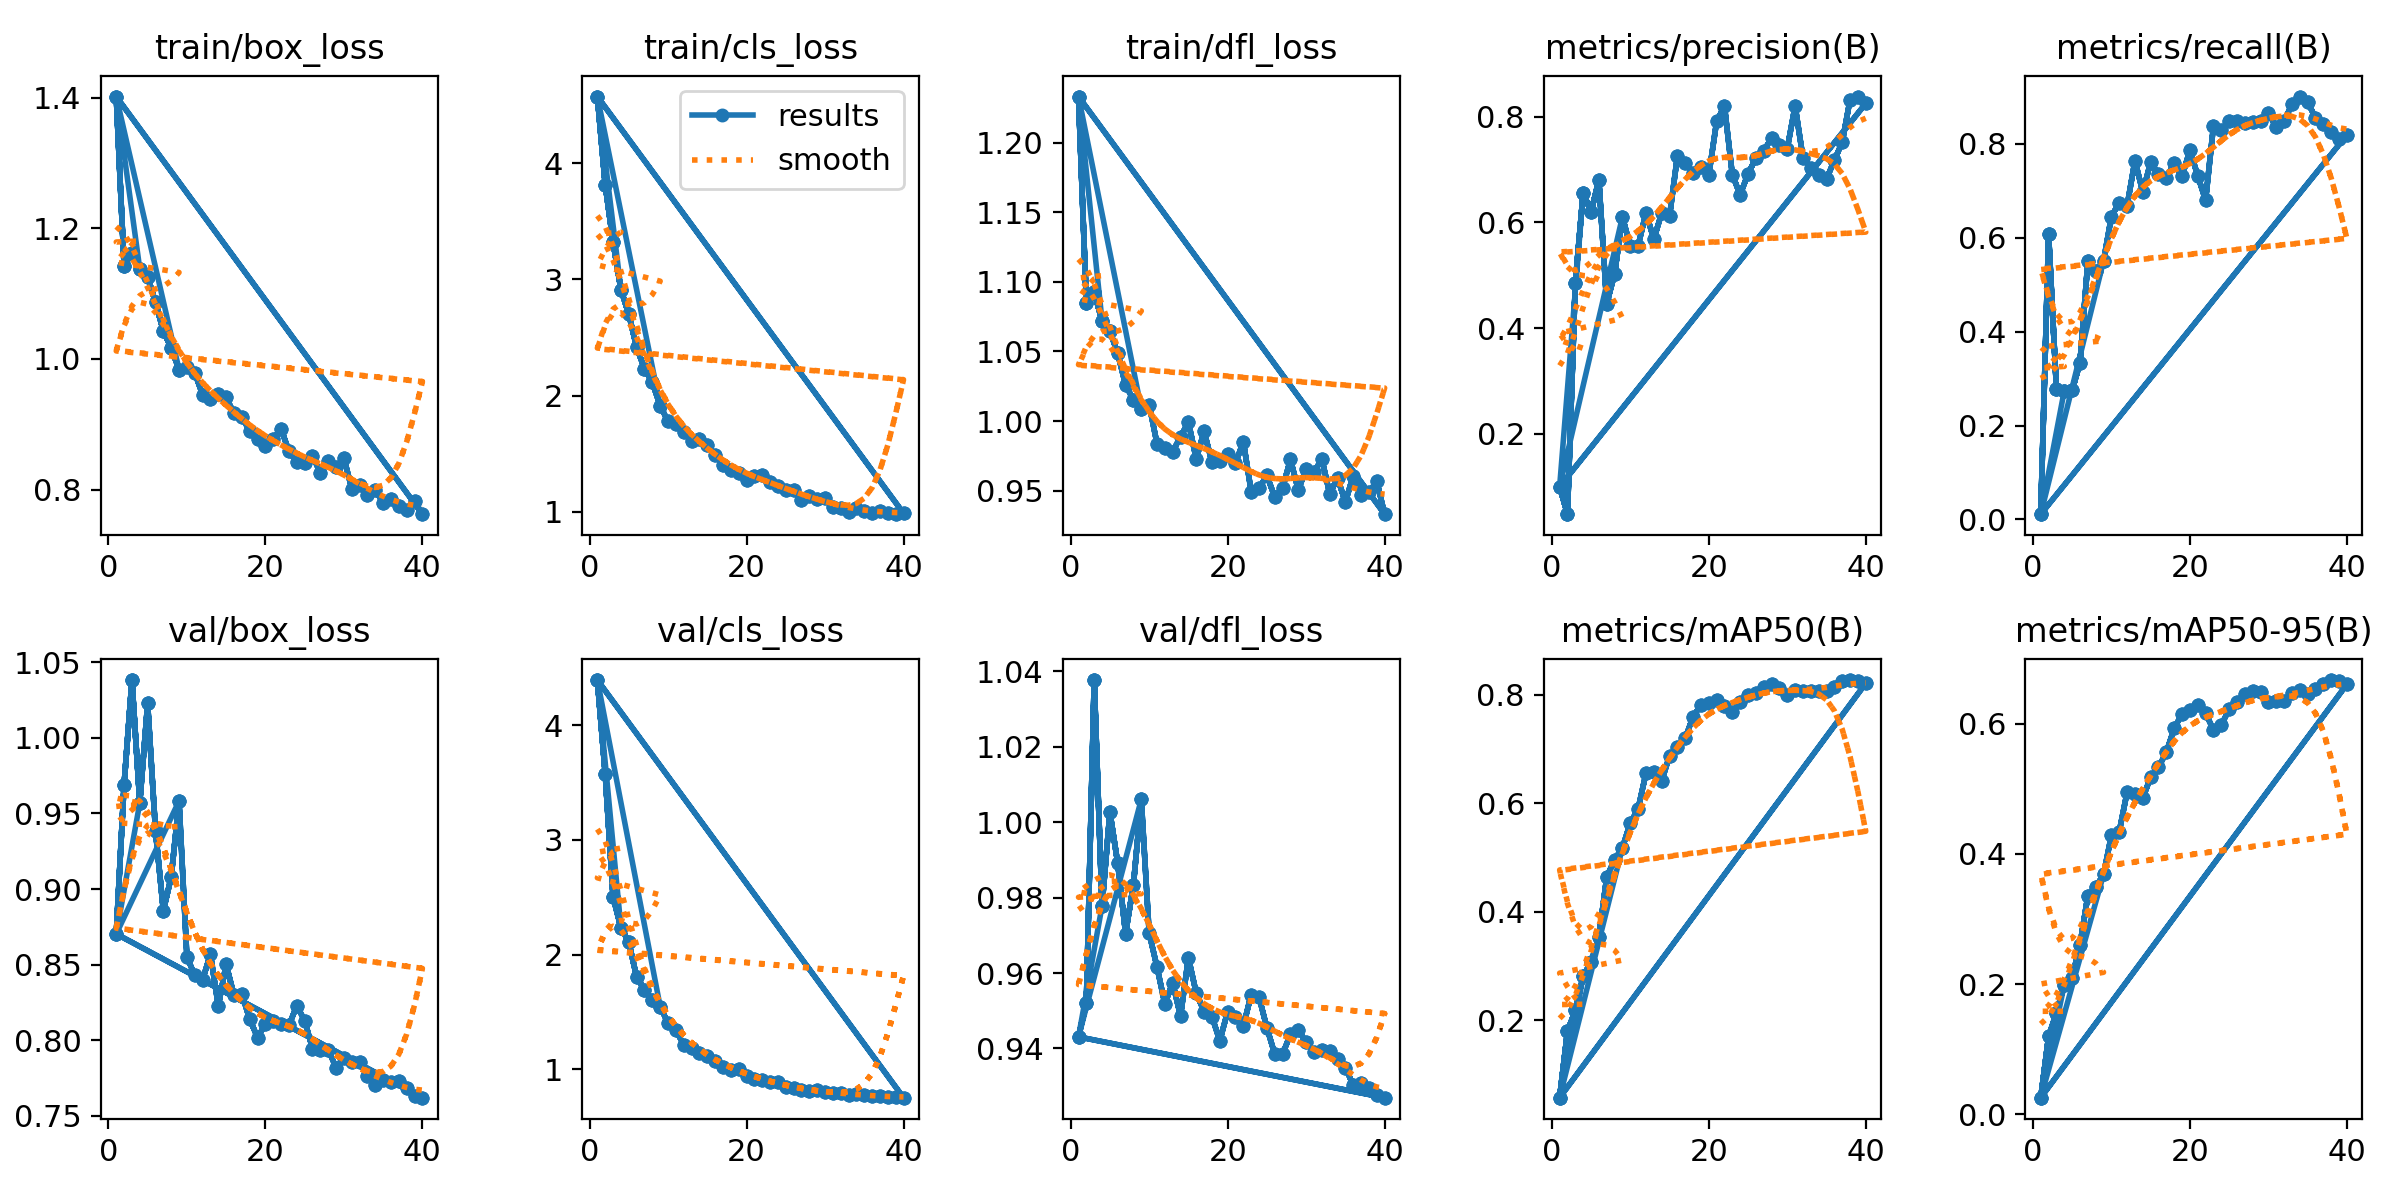

Data behind this chart, as committed beside it:
epoch, time, train/box_loss, train/cls_loss, train/dfl_loss, metrics/precision(B), metrics/recall(B), metrics/mAP50(B), metrics/mAP50-95(B), val/box_loss, val/cls_loss, val/dfl_loss, lr/pg0, lr/pg1, lr/pg2
1, 2.763, 1.402, 4.576, 1.233, 0.1, 0.01119, 0.05681, 0.02568, 0.8703, 4.394, 0.9431, 0.0001549, 0.0001549, 0.0001549
2, 5.377, 1.142, 3.816, 1.085, 0.048, 0.6079, 0.1792, 0.1198, 0.9691, 3.575, 0.9521, 0.0003058, 0.0003058, 0.0003058
3, 7.925, 1.163, 3.323, 1.093, 0.4856, 0.2774, 0.2177, 0.1557, 1.038, 2.504, 1.038, 0.0004488, 0.0004488, 0.0004488
4, 10.46, 1.137, 2.913, 1.072, 0.6566, 0.2745, 0.2811, 0.1993, 0.957, 2.236, 0.9778, 0.0004407, 0.0004407, 0.0004407
5, 13.01, 1.125, 2.701, 1.065, 0.6197, 0.275, 0.3069, 0.2101, 1.023, 2.109, 1.003, 0.0004289, 0.0004289, 0.0004289
6, 15.52, 1.087, 2.417, 1.049, 0.6805, 0.3334, 0.3528, 0.2605, 0.9386, 1.806, 0.9891, 0.0004171, 0.0004171, 0.0004171
7, 18.08, 1.043, 2.231, 1.026, 0.4465, 0.5497, 0.4638, 0.3356, 0.8857, 1.694, 0.9705, 0.0004053, 0.0004053, 0.0004053
8, 20.59, 1.017, 2.113, 1.015, 0.5024, 0.5294, 0.496, 0.3487, 0.908, 1.608, 0.9835, 0.0003935, 0.0003935, 0.0003935
9, 23.12, 0.9837, 1.914, 1.009, 0.6106, 0.5505, 0.518, 0.3684, 0.9583, 1.546, 1.006, 0.0003818, 0.0003818, 0.0003818
10, 25.63, 0.9873, 1.777, 1.012, 0.5552, 0.6451, 0.5633, 0.4283, 0.8552, 1.403, 0.9706, 0.00037, 0.00037, 0.00037
11, 28.2, 0.9788, 1.753, 0.9839, 0.5558, 0.6747, 0.5899, 0.4342, 0.8429, 1.339, 0.9616, 0.0003582, 0.0003582, 0.0003582
12, 30.73, 0.9452, 1.688, 0.9805, 0.6184, 0.6677, 0.6553, 0.4948, 0.8402, 1.216, 0.9518, 0.0003464, 0.0003464, 0.0003464
13, 33.27, 0.9384, 1.609, 0.9782, 0.5685, 0.7642, 0.6578, 0.4912, 0.8569, 1.186, 0.9574, 0.0003346, 0.0003346, 0.0003346
14, 35.8, 0.9456, 1.624, 0.9889, 0.6177, 0.6972, 0.6409, 0.4856, 0.8227, 1.141, 0.9486, 0.0003228, 0.0003228, 0.0003228
15, 38.35, 0.941, 1.571, 0.9994, 0.6114, 0.7609, 0.6875, 0.5178, 0.8503, 1.112, 0.9641, 0.0003111, 0.0003111, 0.0003111
16, 40.88, 0.9167, 1.488, 0.9728, 0.7254, 0.7346, 0.704, 0.5328, 0.8298, 1.075, 0.9547, 0.0002993, 0.0002993, 0.0002993
17, 43.41, 0.9112, 1.401, 0.9927, 0.7134, 0.7262, 0.72, 0.5562, 0.8306, 1.016, 0.9498, 0.0002875, 0.0002875, 0.0002875
18, 45.91, 0.8894, 1.355, 0.9705, 0.6934, 0.7594, 0.7596, 0.5925, 0.814, 0.9926, 0.9485, 0.0002757, 0.0002757, 0.0002757
19, 48.42, 0.8777, 1.334, 0.9716, 0.7056, 0.7309, 0.7813, 0.6152, 0.8018, 1.001, 0.942, 0.0002639, 0.0002639, 0.0002639
20, 50.96, 0.8661, 1.275, 0.9762, 0.6894, 0.7861, 0.7856, 0.6213, 0.8107, 0.9461, 0.9498, 0.0002522, 0.0002522, 0.0002522
21, 53.48, 0.878, 1.31, 0.9697, 0.7912, 0.7321, 0.7902, 0.628, 0.8125, 0.9151, 0.9484, 0.0002404, 0.0002404, 0.0002404
22, 56.02, 0.8927, 1.317, 0.9854, 0.8203, 0.6795, 0.7795, 0.616, 0.8107, 0.9066, 0.9459, 0.0002286, 0.0002286, 0.0002286
23, 58.55, 0.8589, 1.255, 0.9494, 0.6905, 0.8373, 0.7685, 0.5903, 0.8099, 0.8908, 0.9543, 0.0002168, 0.0002168, 0.0002168
24, 61.06, 0.8417, 1.218, 0.9518, 0.6523, 0.8303, 0.7859, 0.5979, 0.8228, 0.8863, 0.9536, 0.000205, 0.000205, 0.000205
25, 63.58, 0.8405, 1.187, 0.9611, 0.6923, 0.8484, 0.7991, 0.6218, 0.8131, 0.8498, 0.9455, 0.0001933, 0.0001933, 0.0001933
26, 66.06, 0.852, 1.189, 0.9455, 0.7211, 0.8477, 0.8038, 0.6336, 0.7945, 0.8385, 0.9385, 0.0001815, 0.0001815, 0.0001815
27, 68.59, 0.8253, 1.103, 0.952, 0.7358, 0.8446, 0.8142, 0.6447, 0.7933, 0.8181, 0.9385, 0.0001697, 0.0001697, 0.0001697
28, 71.1, 0.843, 1.138, 0.9725, 0.7597, 0.846, 0.82, 0.6507, 0.7939, 0.8068, 0.9438, 0.0001579, 0.0001579, 0.0001579
29, 73.63, 0.8342, 1.107, 0.9506, 0.7462, 0.8494, 0.8129, 0.6492, 0.782, 0.8155, 0.9449, 0.0001461, 0.0001461, 0.0001461
30, 76.13, 0.8485, 1.114, 0.9658, 0.7398, 0.8651, 0.8006, 0.6327, 0.7883, 0.8001, 0.9416, 0.0001344, 0.0001344, 0.0001344
31, 78.56, 0.8016, 1.041, 0.9636, 0.8207, 0.8355, 0.8086, 0.6348, 0.7857, 0.7952, 0.9391, 0.0001226, 0.0001226, 0.0001226
32, 80.96, 0.8068, 1.036, 0.9728, 0.7226, 0.8484, 0.8076, 0.6342, 0.7857, 0.7935, 0.9396, 0.0001108, 0.0001108, 0.0001108
33, 83.35, 0.7925, 0.9981, 0.948, 0.7029, 0.8837, 0.8075, 0.6472, 0.7767, 0.7783, 0.9392, 9.9008e-05, 9.9008e-05, 9.9008e-05
34, 85.73, 0.7988, 1.035, 0.9591, 0.6902, 0.9005, 0.8078, 0.6521, 0.7702, 0.7827, 0.9372, 8.7227e-05, 8.7227e-05, 8.7227e-05
35, 88.11, 0.78, 1.002, 0.9419, 0.6823, 0.8887, 0.8061, 0.6457, 0.7735, 0.7781, 0.9349, 7.5446e-05, 7.5446e-05, 7.5446e-05
36, 90.5, 0.7862, 0.9911, 0.9609, 0.7178, 0.8553, 0.8147, 0.6532, 0.7725, 0.7646, 0.9303, 6.3665e-05, 6.3665e-05, 6.3665e-05
37, 92.89, 0.7752, 1.001, 0.9473, 0.7518, 0.8412, 0.8252, 0.6601, 0.7729, 0.767, 0.9309, 5.1884e-05, 5.1884e-05, 5.1884e-05
38, 95.32, 0.7693, 0.9911, 0.949, 0.8326, 0.8257, 0.8273, 0.6669, 0.7686, 0.7561, 0.9295, 4.0103e-05, 4.0103e-05, 4.0103e-05
39, 97.74, 0.7825, 0.9783, 0.9569, 0.8383, 0.8103, 0.826, 0.6648, 0.763, 0.7545, 0.9277, 2.8322e-05, 2.8322e-05, 2.8322e-05
40, 100.1, 0.7624, 0.9862, 0.9332, 0.8254, 0.8189, 0.8214, 0.6604, 0.7621, 0.7528, 0.9269, 1.6541e-05, 1.6541e-05, 1.6541e-05
1, 3.332, 1.402, 4.576, 1.233, 0.1, 0.01119, 0.05681, 0.02568, 0.8703, 4.394, 0.9431, 0.0001549, 0.0001549, 0.0001549
2, 6.224, 1.142, 3.816, 1.085, 0.048, 0.6079, 0.1792, 0.1198, 0.9691, 3.575, 0.9521, 0.0003058, 0.0003058, 0.0003058
3, 9.193, 1.163, 3.323, 1.093, 0.4856, 0.2774, 0.2177, 0.1557, 1.038, 2.504, 1.038, 0.0004488, 0.0004488, 0.0004488
4, 12.18, 1.137, 2.913, 1.072, 0.6566, 0.2745, 0.2811, 0.1993, 0.957, 2.236, 0.9778, 0.0004407, 0.0004407, 0.0004407
5, 14.96, 1.125, 2.701, 1.065, 0.6197, 0.275, 0.3069, 0.2101, 1.023, 2.109, 1.003, 0.0004289, 0.0004289, 0.0004289
6, 17.92, 1.087, 2.417, 1.049, 0.6805, 0.3334, 0.3528, 0.2605, 0.9386, 1.806, 0.9891, 0.0004171, 0.0004171, 0.0004171
7, 20.72, 1.043, 2.231, 1.026, 0.4465, 0.5497, 0.4638, 0.3356, 0.8857, 1.694, 0.9705, 0.0004053, 0.0004053, 0.0004053
8, 23.55, 1.017, 2.113, 1.015, 0.5024, 0.5294, 0.496, 0.3487, 0.908, 1.608, 0.9835, 0.0003935, 0.0003935, 0.0003935
9, 26.51, 0.9837, 1.914, 1.009, 0.6106, 0.5505, 0.518, 0.3684, 0.9583, 1.546, 1.006, 0.0003818, 0.0003818, 0.0003818
10, 29.35, 0.9873, 1.777, 1.012, 0.5552, 0.6451, 0.5633, 0.4283, 0.8552, 1.403, 0.9706, 0.00037, 0.00037, 0.00037
11, 32.21, 0.9788, 1.753, 0.9839, 0.5558, 0.6747, 0.5899, 0.4342, 0.8429, 1.339, 0.9616, 0.0003582, 0.0003582, 0.0003582
12, 35.16, 0.9452, 1.688, 0.9805, 0.6184, 0.6677, 0.6553, 0.4948, 0.8402, 1.216, 0.9518, 0.0003464, 0.0003464, 0.0003464
13, 37.97, 0.9384, 1.609, 0.9782, 0.5685, 0.7642, 0.6578, 0.4912, 0.8569, 1.186, 0.9574, 0.0003346, 0.0003346, 0.0003346
14, 40.87, 0.9456, 1.624, 0.9889, 0.6177, 0.6972, 0.6409, 0.4856, 0.8227, 1.141, 0.9486, 0.0003228, 0.0003228, 0.0003228
15, 43.79, 0.941, 1.571, 0.9994, 0.6114, 0.7609, 0.6875, 0.5178, 0.8503, 1.112, 0.9641, 0.0003111, 0.0003111, 0.0003111
16, 46.73, 0.9167, 1.488, 0.9728, 0.7254, 0.7346, 0.704, 0.5328, 0.8298, 1.075, 0.9547, 0.0002993, 0.0002993, 0.0002993
17, 49.58, 0.9112, 1.401, 0.9927, 0.7134, 0.7262, 0.72, 0.5562, 0.8306, 1.016, 0.9498, 0.0002875, 0.0002875, 0.0002875
18, 52.4, 0.8894, 1.355, 0.9705, 0.6934, 0.7594, 0.7596, 0.5925, 0.814, 0.9926, 0.9485, 0.0002757, 0.0002757, 0.0002757
19, 55.22, 0.8777, 1.334, 0.9716, 0.7056, 0.7309, 0.7813, 0.6152, 0.8018, 1.001, 0.942, 0.0002639, 0.0002639, 0.0002639
20, 58.07, 0.8661, 1.275, 0.9762, 0.6894, 0.7861, 0.7856, 0.6213, 0.8107, 0.9461, 0.9498, 0.0002522, 0.0002522, 0.0002522
... 73 more rows
